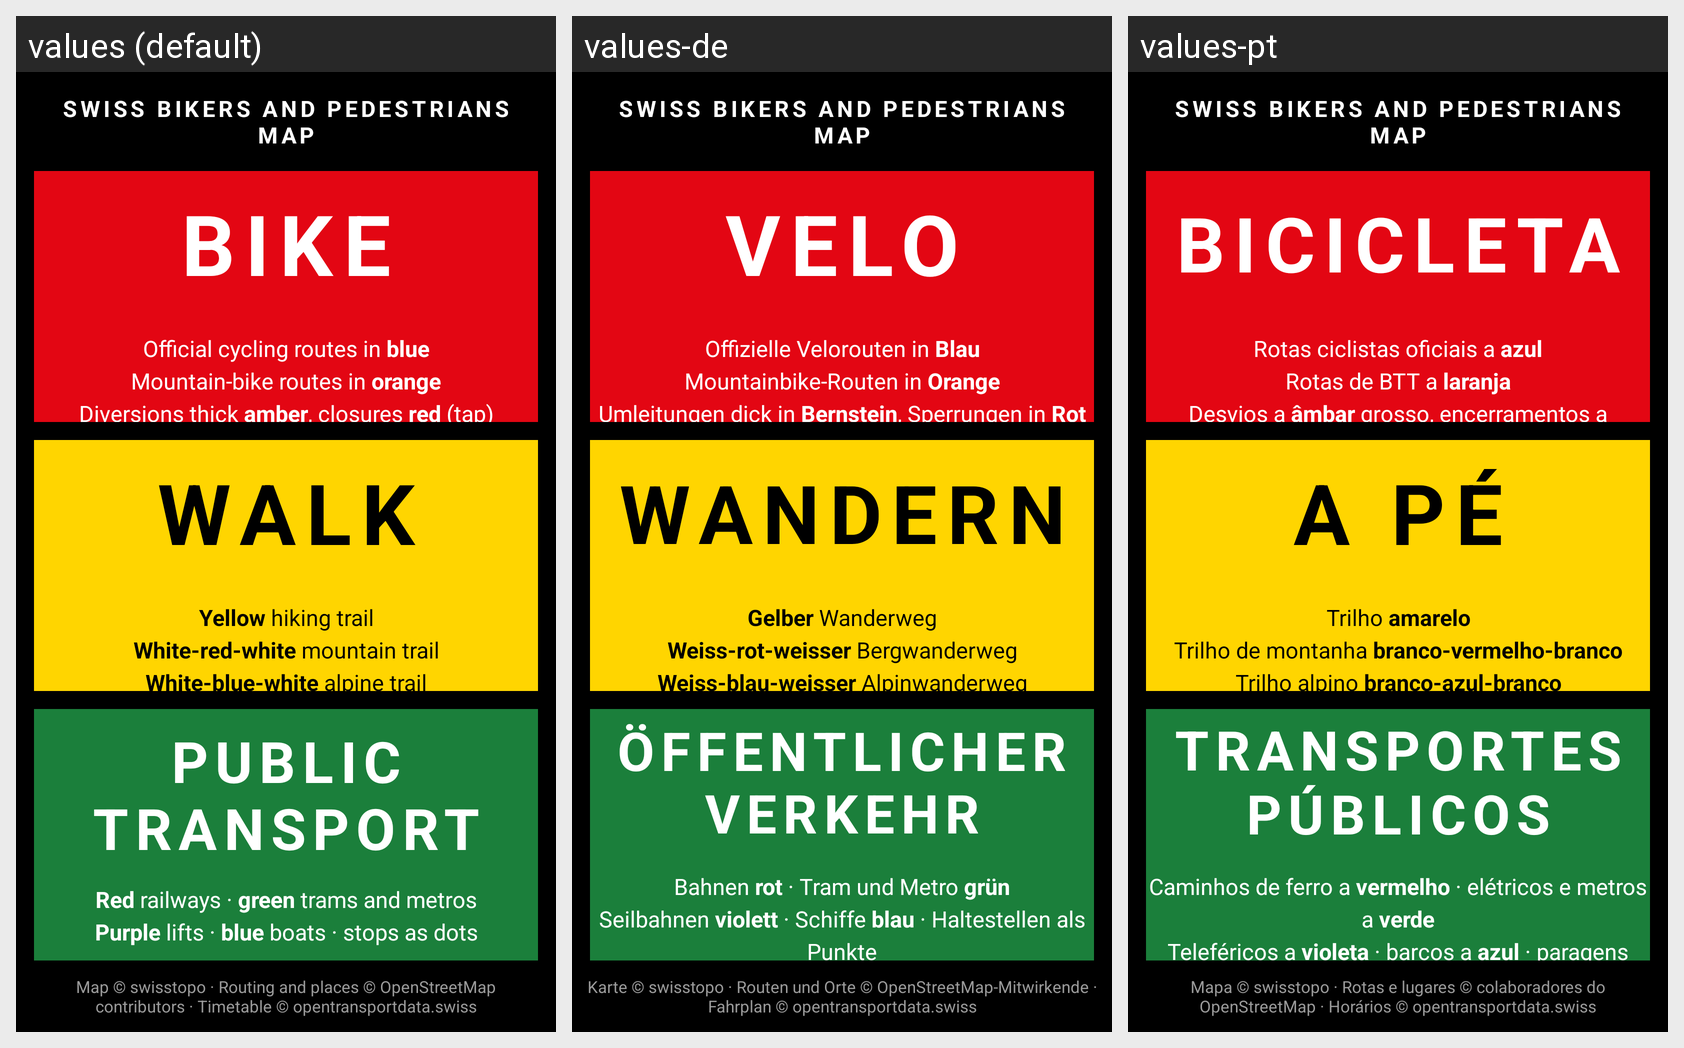

The Android screen above is rendered under several locales of the same app. Produce the string resources it draws, with the default and per-locale values.
Android screen res/layout/activity_start.xml rendered under 3 locales, left to right: values (default), values-de, values-pt. Device: Nexus 5 (rendered at 1080×1920; each locale shown at half size, 540×960, under a caption strip naming it); theme Theme.Sbh.
Other locales in the repository, not shown: values-es, values-fr, values-ru.
Strings drawn on this screen, with the default value and each locale's value (text and hints the layout hard-codes, and strings that could not be matched under every locale, appear in the picture but are not listed):

app_name
  values: Swiss Bikers and Pedestrians Map
  values-de: Swiss Bikers and Pedestrians Map  [not translated; the default value is used]
  values-pt: Swiss Bikers and Pedestrians Map  [not translated; the default value is used]

bike
  values: BIKE
  values-de: VELO
  values-pt: BICICLETA

legend_bike
  values: Official cycling routes in blue
      Mountain-bike routes in orange
      Diversions thick amber, closures red (tap)
  values-de: Offizielle Velorouten in Blau
      Mountainbike-Routen in Orange
      Umleitungen dick in Bernstein, Sperrungen in Rot (antippen)
  values-pt: Rotas ciclistas oficiais a azul
      Rotas de BTT a laranja
      Desvios a âmbar grosso, encerramentos a vermelho (tocar)

walk
  values: WALK
  values-de: WANDERN
  values-pt: A PÉ

legend_walk
  values: Yellow hiking trail
      White-red-white mountain trail
      White-blue-white alpine trail
      Public-transport stops as dots
      Diversions thick amber, closures red (tap)
  values-de: Gelber Wanderweg
      Weiss-rot-weisser Bergwanderweg
      Weiss-blau-weisser Alpinwanderweg
      ÖV-Haltestellen als Punkte
      Umleitungen dick in Bernstein, Sperrungen in Rot (antippen)
  values-pt: Trilho amarelo
      Trilho de montanha branco-vermelho-branco
      Trilho alpino branco-azul-branco
      Paragens de transportes públicos como pontos
      Desvios a âmbar grosso, encerramentos a vermelho (tocar)

transit
  values: PUBLIC TRANSPORT
  values-de: ÖFFENTLICHER VERKEHR
  values-pt: TRANSPORTES PÚBLICOS

legend_transit
  values: Red railways · green trams and metros
      Purple lifts · blue boats · stops as dots
  values-de: Bahnen rot · Tram und Metro grün
      Seilbahnen violett · Schiffe blau · Haltestellen als Punkte
  values-pt: Caminhos de ferro a vermelho · elétricos e metros a verde
      Teleféricos a violeta · barcos a azul · paragens como pontos

attribution
  values: Map © swisstopo · Routing and places © OpenStreetMap contributors · Timetable © opentransportdata.swiss
  values-de: Karte © swisstopo · Routen und Orte © OpenStreetMap-Mitwirkende · Fahrplan © opentransportdata.swiss
  values-pt: Mapa © swisstopo · Rotas e lugares © colaboradores do OpenStreetMap · Horários © opentransportdata.swiss
